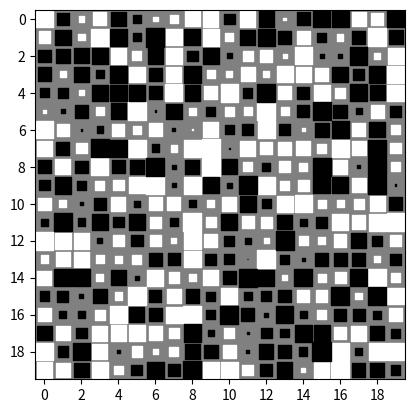

Here is the Python script that generated this plot:
# https://github.com/tonysyu/mpltools/blob/master/mpltools/special/hinton.py

import numpy as np
import matplotlib.pyplot as plt
from matplotlib import collections
from matplotlib import transforms
from matplotlib import ticker

# TODO: Add yutils.mpl._coll to mpltools and use that for square collection.
class SquareCollection(collections.RegularPolyCollection):
    """Return a collection of squares."""

    def __init__(self, **kwargs):
        super(SquareCollection, self).__init__(4, rotation=np.pi / 4.0, **kwargs)

    def get_transform(self):
        """Return transform scaling circle areas to data space."""
        ax = self.axes
        pts2pixels = 72.0 / ax.figure.dpi
        scale_x = pts2pixels * ax.bbox.width / ax.viewLim.width
        scale_y = pts2pixels * ax.bbox.height / ax.viewLim.height
        return transforms.Affine2D().scale(scale_x, scale_y)


def hinton(inarray, max_value=None, use_default_ticks=True):
    """Plot Hinton diagram for visualizing the values of a 2D array.
    Plot representation of an array with positive and negative values
    represented by white and black squares, respectively. The size of each
    square represents the magnitude of each value.
    Unlike the hinton demo in the matplotlib gallery [1]_, this implementation
    uses a RegularPolyCollection to draw squares, which is much more efficient
    than drawing individual Rectangles.
    .. note::
        This function inverts the y-axis to match the origin for arrays.
    .. [1] http://matplotlib.sourceforge.net/examples/api/hinton_demo.html
    Parameters
    ----------
    inarray : array
        Array to plot.
    max_value : float
        Any *absolute* value larger than `max_value` will be represented by a
        unit square.
    use_default_ticks: boolean
        Disable tick-generation and generate them outside this function.
    """

    ax = plt.gca()
    ax.set_facecolor("gray")
    # make sure we're working with a numpy array, not a numpy matrix
    inarray = np.asarray(inarray)
    height, width = inarray.shape
    if max_value is None:
        max_value = 2 ** np.ceil(np.log(np.max(np.abs(inarray))) / np.log(2))
    values = np.clip(inarray / max_value, -1, 1)
    rows, cols = np.mgrid[:height, :width]

    pos = np.where(values > 0)
    neg = np.where(values < 0)
    for idx, color in zip([pos, neg], ["white", "black"]):
        if len(idx[0]) > 0:
            xy = list(zip(cols[idx], rows[idx]))
            circle_areas = np.pi / 2 * np.abs(values[idx])
            squares = SquareCollection(
                sizes=circle_areas, offsets=xy, transOffset=ax.transData, facecolor=color, edgecolor=color
            )
            ax.add_collection(squares, autolim=True)

    ax.axis("scaled")
    # set data limits instead of using xlim, ylim.
    ax.set_xlim(-0.5, width - 0.5)
    ax.set_ylim(height - 0.5, -0.5)

    if use_default_ticks:
        ax.xaxis.set_major_locator(IndexLocator())
        ax.yaxis.set_major_locator(IndexLocator())


class IndexLocator(ticker.Locator):
    def __init__(self, max_ticks=10):
        self.max_ticks = max_ticks

    def __call__(self):
        """Return the locations of the ticks."""
        dmin, dmax = self.axis.get_data_interval()
        if dmax < self.max_ticks:
            step = 1
        else:
            step = np.ceil(dmax / self.max_ticks)
        return self.raise_if_exceeds(np.arange(0, dmax, step))


plt.figure()
A = np.random.uniform(-1, 1, size=(20, 20))
hinton(A)
# special.hinton(A)
plt.show()
